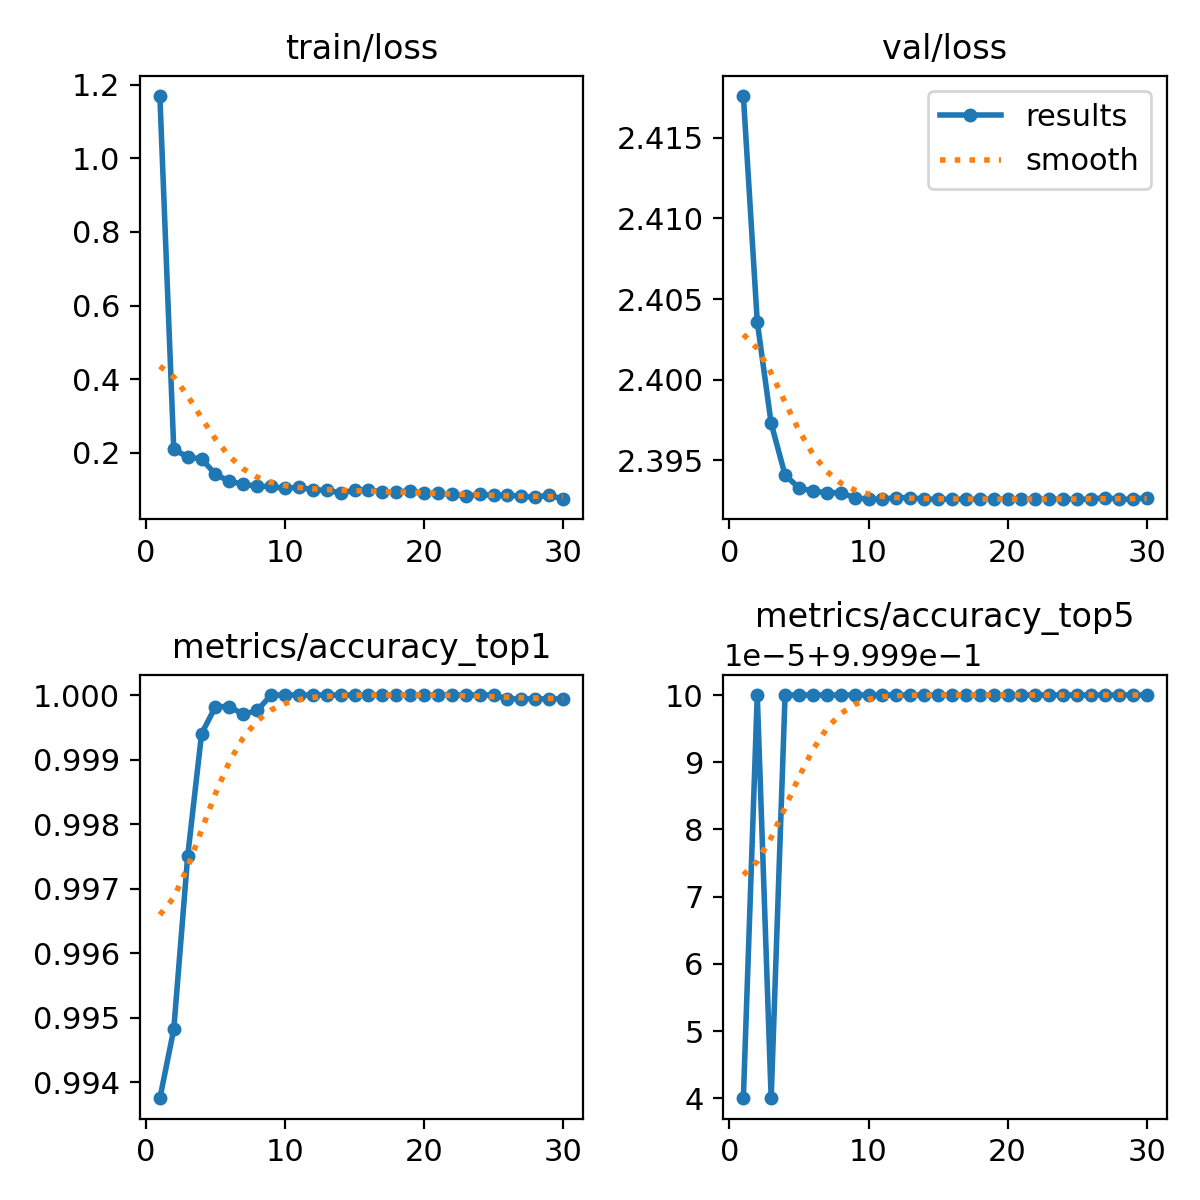

Data behind this chart, as committed beside it:
epoch, train/loss, metrics/accuracy_top1, metrics/accuracy_top5, val/loss, lr/pg0, lr/pg1, lr/pg2
1, 1.17, 0.9938, 0.9999, 2.418, 0.003332, 0.003332, 0.003332
2, 0.209, 0.9948, 1, 2.404, 0.0066, 0.0066, 0.0066
3, 0.1881, 0.9975, 0.9999, 2.397, 0.009801, 0.009801, 0.009801
4, 0.1829, 0.9994, 1, 2.394, 0.009703, 0.009703, 0.009703
5, 0.1413, 0.9998, 1, 2.393, 0.009604, 0.009604, 0.009604
6, 0.1219, 0.9998, 1, 2.393, 0.009505, 0.009505, 0.009505
7, 0.1144, 0.9997, 1, 2.393, 0.009406, 0.009406, 0.009406
8, 0.1085, 0.9998, 1, 2.393, 0.009307, 0.009307, 0.009307
9, 0.1082, 1, 1, 2.393, 0.009208, 0.009208, 0.009208
10, 0.1027, 1, 1, 2.393, 0.009109, 0.009109, 0.009109
11, 0.106, 1, 1, 2.393, 0.00901, 0.00901, 0.00901
12, 0.09903, 1, 1, 2.393, 0.008911, 0.008911, 0.008911
13, 0.09761, 1, 1, 2.393, 0.008812, 0.008812, 0.008812
14, 0.09065, 1, 1, 2.393, 0.008713, 0.008713, 0.008713
15, 0.09722, 1, 1, 2.393, 0.008614, 0.008614, 0.008614
16, 0.09904, 1, 1, 2.393, 0.008515, 0.008515, 0.008515
17, 0.09308, 1, 1, 2.393, 0.008416, 0.008416, 0.008416
18, 0.09369, 1, 1, 2.393, 0.008317, 0.008317, 0.008317
19, 0.09544, 1, 1, 2.393, 0.008218, 0.008218, 0.008218
20, 0.08921, 1, 1, 2.393, 0.008119, 0.008119, 0.008119
21, 0.08898, 1, 1, 2.393, 0.00802, 0.00802, 0.00802
22, 0.08785, 1, 1, 2.393, 0.007921, 0.007921, 0.007921
23, 0.08098, 1, 1, 2.393, 0.007822, 0.007822, 0.007822
24, 0.08667, 1, 1, 2.393, 0.007723, 0.007723, 0.007723
25, 0.08362, 1, 1, 2.393, 0.007624, 0.007624, 0.007624
26, 0.0846, 0.9999, 1, 2.393, 0.007525, 0.007525, 0.007525
27, 0.08136, 0.9999, 1, 2.393, 0.007426, 0.007426, 0.007426
28, 0.07879, 0.9999, 1, 2.393, 0.007327, 0.007327, 0.007327
29, 0.08486, 0.9999, 1, 2.393, 0.007228, 0.007228, 0.007228
30, 0.0734, 0.9999, 1, 2.393, 0.007129, 0.007129, 0.007129
